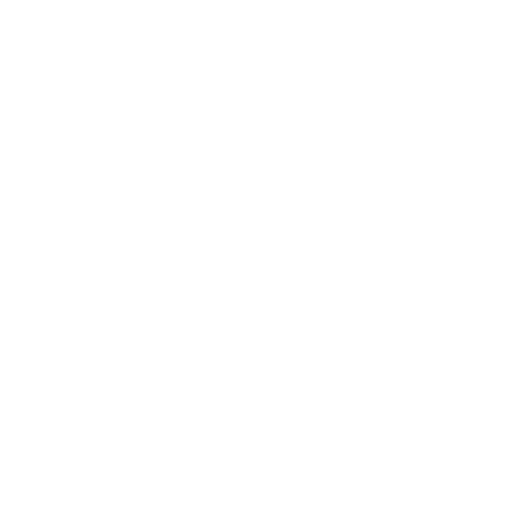
t = 0.00 s
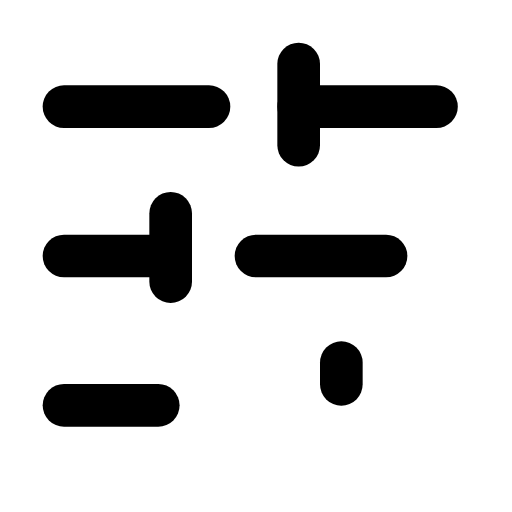
t = 0.48 s
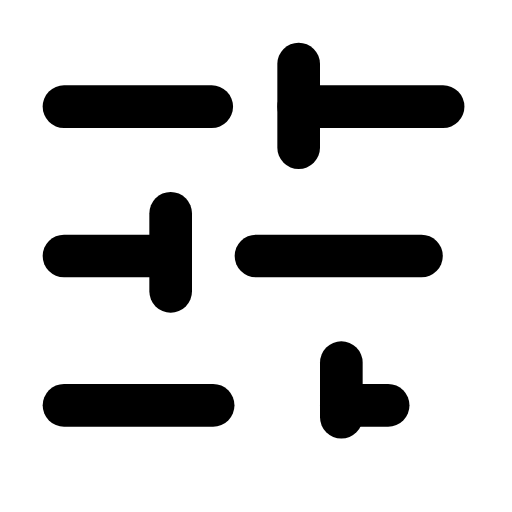
t = 0.59 s
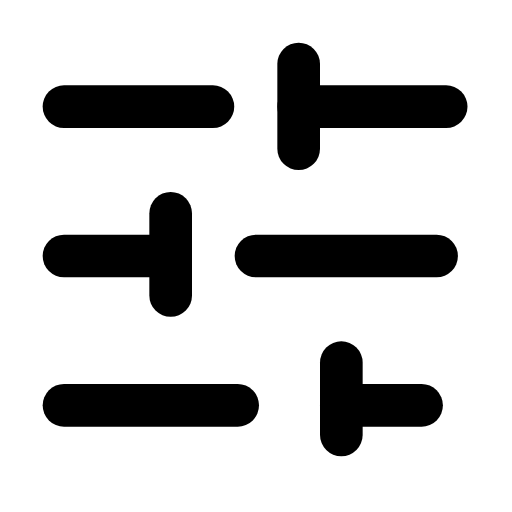
t = 0.69 s
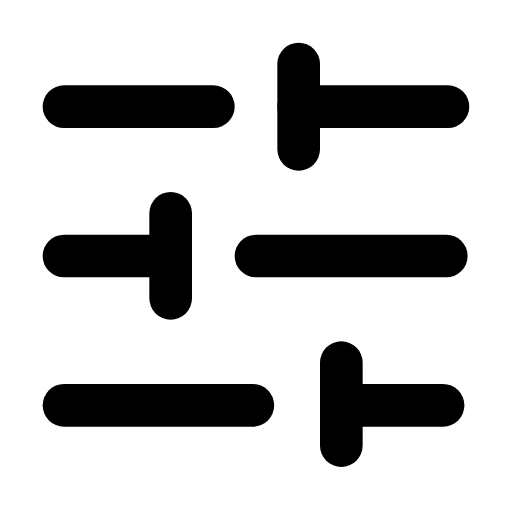
t = 0.91 s
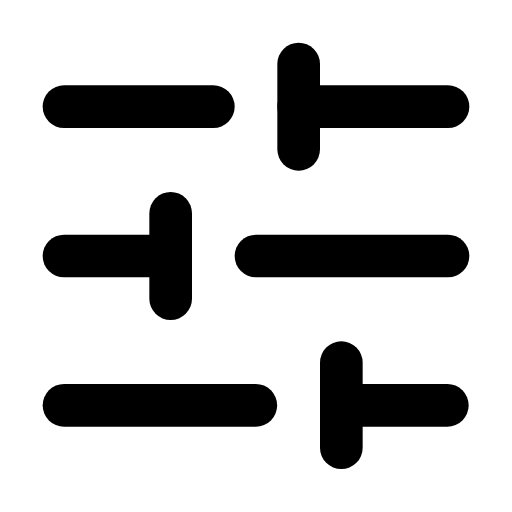
t = 1.12 s

The animated SVG that drew these frames (rendered in a browser with its animation timeline set to each time). Animation: 4 CSS @keyframes rules; one cycle of 1.33 s, repeats indefinitely.

<svg xmlns="http://www.w3.org/2000/svg" viewBox="0 0 24 24" width="96" height="96" role="img" aria-label="Sliders Horizontal Icon" data-icon="sliders-horizontal-icon">
  <title>Sliders Horizontal Icon</title>
<style>
  .a{fill:none;stroke:currentColor;stroke-width:2;stroke-linecap:round;stroke-linejoin:round;
     stroke-dasharray:1;stroke-dashoffset:1;animation:draw 0.85s cubic-bezier(.25,.9,.25,1) both}
  .d{fill:var(--icon-accent,currentColor);stroke:none;transform-box:fill-box;transform-origin:center;
     animation:dotIn .35s ease-out both,dotPulse 0.83s infinite ease-in-out}
  .f{fill:currentColor;stroke:none;animation:fadeIn .45s ease-out both}
  @keyframes draw{to{stroke-dashoffset:0}}
  @keyframes dotIn{from{opacity:0;transform:scale(.4)}to{opacity:1;transform:scale(1)}}
  @keyframes dotPulse{0%,100%{opacity:.55}50%{opacity:1}}
  @keyframes fadeIn{from{opacity:0}to{opacity:1}}
  @media (prefers-reduced-motion:reduce){.a{animation:none;stroke-dashoffset:0}.d,.f{animation:none}}
</style>
  <polyline class="a" pathLength="1" points="3,5 10,5" style="animation-delay:0.0s"/>
  <polyline class="a" pathLength="1" points="14,3 14,7" style="animation-delay:0.06s"/>
  <polyline class="a" pathLength="1" points="14,5 21,5" style="animation-delay:0.12s"/>
  <polyline class="a" pathLength="1" points="3,12 8,12" style="animation-delay:0.18s"/>
  <polyline class="a" pathLength="1" points="8,10 8,14" style="animation-delay:0.24s"/>
  <polyline class="a" pathLength="1" points="12,12 21,12" style="animation-delay:0.3s"/>
  <polyline class="a" pathLength="1" points="3,19 12,19" style="animation-delay:0.36s"/>
  <polyline class="a" pathLength="1" points="16,17 16,21" style="animation-delay:0.42s"/>
  <polyline class="a" pathLength="1" points="16,19 21,19" style="animation-delay:0.48s"/>
</svg>
